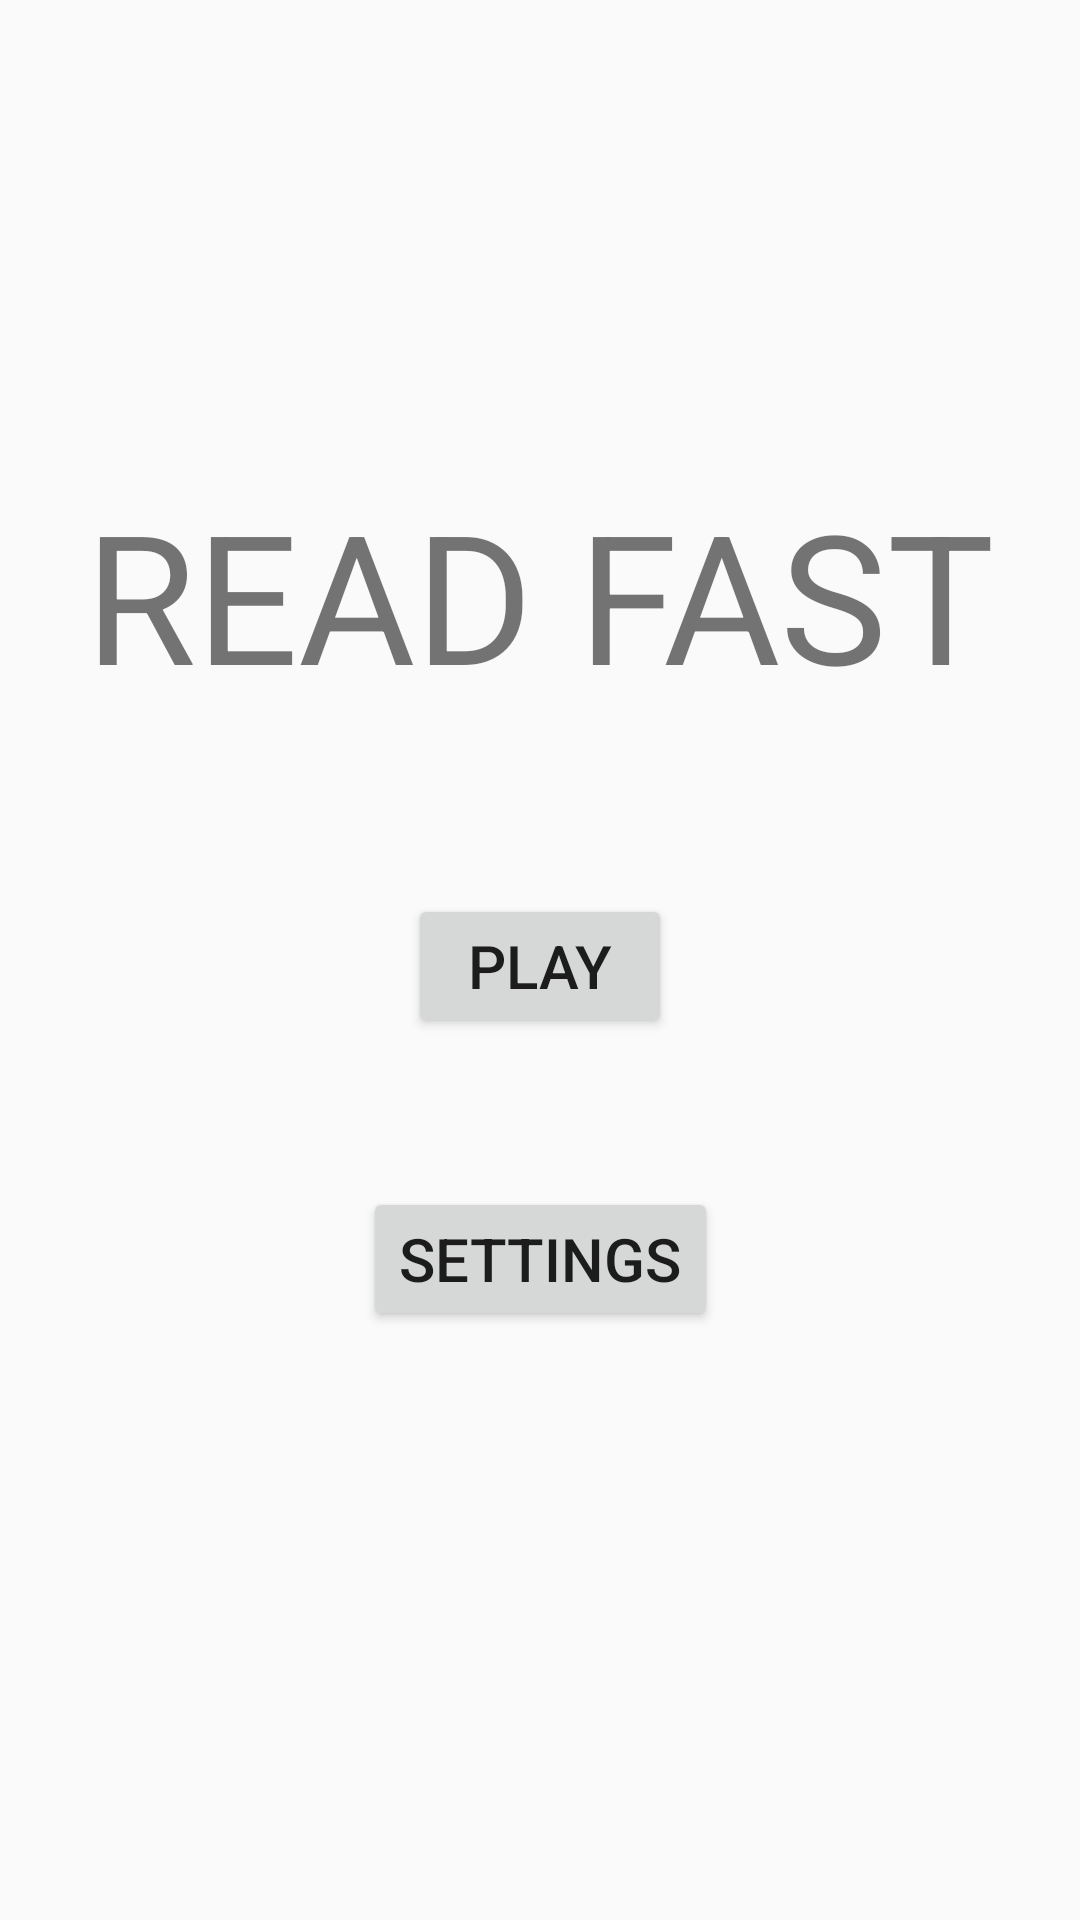

Android layout source for this screen:
<!-- AndroidManifest.xml: application theme AppTheme -->
<!-- res/layout/activity_main_menu.xml -->
<?xml version="1.0" encoding="utf-8"?>
<android.support.constraint.ConstraintLayout xmlns:android="http://schemas.android.com/apk/res/android"
    xmlns:app="http://schemas.android.com/apk/res-auto"
    xmlns:tools="http://schemas.android.com/tools"
    android:layout_width="match_parent"
    android:layout_height="match_parent"
    tools:context=".MainMenu">

    <TextView
        android:id="@+id/title"
        android:layout_width="wrap_content"
        android:layout_height="wrap_content"
        android:text="READ FAST"
        android:textSize="60sp"
        app:layout_constraintBottom_toBottomOf="parent"
        app:layout_constraintLeft_toLeftOf="parent"
        app:layout_constraintRight_toRightOf="parent"
        app:layout_constraintTop_toTopOf="parent"
        app:layout_constraintVertical_bias="0.282" />

    <Button
        android:id="@+id/playButton"
        android:layout_width="wrap_content"
        android:layout_height="wrap_content"
        android:layout_marginBottom="8dp"
        android:layout_marginEnd="8dp"
        android:layout_marginLeft="8dp"
        android:layout_marginRight="8dp"
        android:layout_marginStart="8dp"
        android:text="PLAY"
        android:textSize="20sp"
        app:layout_constraintBottom_toBottomOf="parent"
        app:layout_constraintEnd_toEndOf="parent"
        app:layout_constraintStart_toStartOf="parent"
        app:layout_constraintTop_toBottomOf="@+id/title"
        app:layout_constraintVertical_bias="0.173" />

    <Button
        android:id="@+id/wordsButton"
        android:layout_width="wrap_content"
        android:layout_height="wrap_content"
        android:layout_marginBottom="8dp"
        android:layout_marginEnd="8dp"
        android:layout_marginLeft="8dp"
        android:layout_marginRight="8dp"
        android:layout_marginStart="8dp"
        android:text="SETTINGS"
        android:textSize="20sp"
        app:layout_constraintBottom_toBottomOf="parent"
        app:layout_constraintEnd_toEndOf="parent"
        app:layout_constraintStart_toStartOf="parent"
        app:layout_constraintTop_toBottomOf="@+id/playButton"
        app:layout_constraintVertical_bias="0.209" />

</android.support.constraint.ConstraintLayout>
<!-- resources referenced by this layout -->
<resources>
  <style name="AppTheme" parent="Theme.AppCompat.Light.NoActionBar">
          
          <item name="colorPrimary">@color/colorPrimary</item>
          <item name="colorPrimaryDark">@color/colorPrimaryDark</item>
          <item name="colorAccent">@color/colorAccent</item>
      </style>
  <!-- not gathered from this repository: default colours our renderer supplied (Android Studio template values) -->
  <color name="colorPrimary">#FF6200EE</color>
  <color name="colorPrimaryDark">#FF3700B3</color>
  <color name="colorAccent">#FF03DAC5</color>
</resources>
